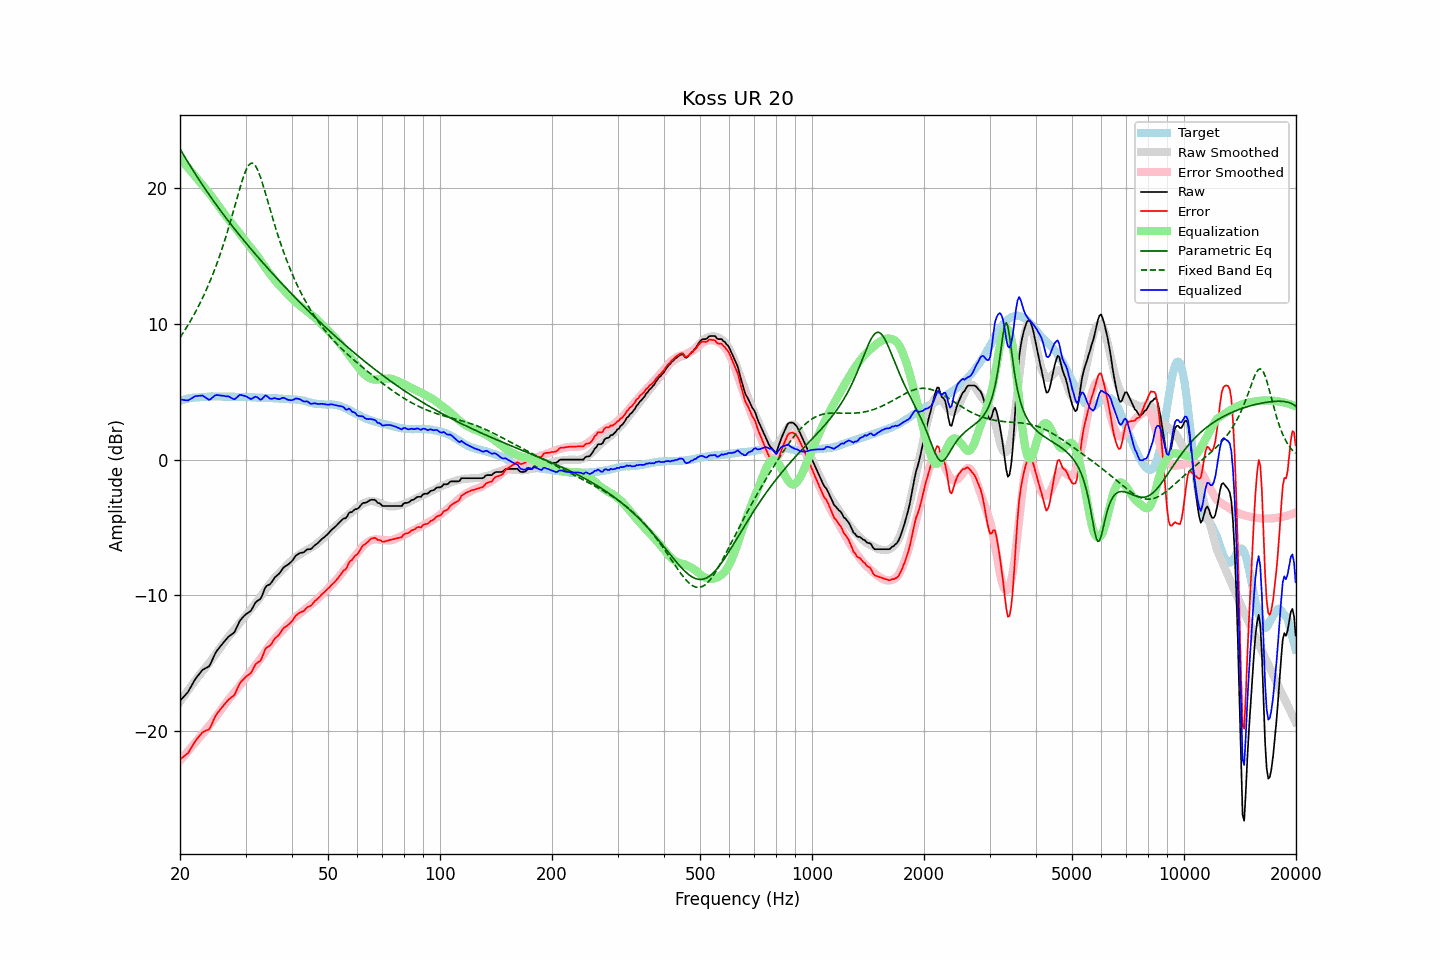

The file beside this chart, header and first rows:
frequency, raw, error, smoothed, error_smoothed, equalization, parametric_eq, fixed_band_eq, equalized_raw, equalized_smoothed, target
20.00, -17.79, -22.12, -17.87, -22.22, 22.22, 22.92, 9.00, 4.43, 4.35, 4.33
20.20, -17.66, -22.03, -17.70, -22.08, 22.08, 22.72, 9.17, 4.42, 4.38, 4.37
20.40, -17.54, -21.94, -17.53, -21.93, 21.93, 22.51, 9.35, 4.39, 4.41, 4.40
20.61, -17.41, -21.84, -17.36, -21.79, 21.79, 22.31, 9.54, 4.38, 4.43, 4.43
20.81, -17.28, -21.75, -17.19, -21.65, 21.65, 22.12, 9.73, 4.37, 4.46, 4.47
21.02, -17.15, -21.66, -17.02, -21.51, 21.51, 21.92, 9.92, 4.36, 4.48, 4.51
21.23, -16.94, -21.46, -16.86, -21.36, 21.36, 21.73, 10.12, 4.42, 4.50, 4.52
21.44, -16.73, -21.27, -16.70, -21.22, 21.22, 21.54, 10.32, 4.50, 4.52, 4.54
21.66, -16.51, -21.07, -16.54, -21.08, 21.08, 21.35, 10.53, 4.57, 4.54, 4.56
21.87, -16.30, -20.87, -16.38, -20.94, 20.94, 21.16, 10.75, 4.64, 4.56, 4.57
22.09, -16.12, -20.70, -16.23, -20.80, 20.80, 20.97, 10.97, 4.68, 4.57, 4.58
22.31, -15.97, -20.55, -16.07, -20.66, 20.66, 20.79, 11.19, 4.69, 4.59, 4.58
22.54, -15.82, -20.41, -15.93, -20.52, 20.52, 20.61, 11.42, 4.70, 4.60, 4.59
22.76, -15.67, -20.27, -15.78, -20.38, 20.38, 20.43, 11.66, 4.72, 4.61, 4.60
22.99, -15.52, -20.12, -15.63, -20.24, 20.24, 20.25, 11.91, 4.72, 4.61, 4.60
23.22, -15.45, -20.06, -15.48, -20.10, 20.10, 20.07, 12.16, 4.65, 4.62, 4.61
23.45, -15.39, -20.01, -15.33, -19.95, 19.95, 19.90, 12.42, 4.57, 4.63, 4.62
23.69, -15.33, -19.96, -15.18, -19.81, 19.81, 19.72, 12.69, 4.48, 4.63, 4.63
23.92, -15.27, -19.91, -15.03, -19.67, 19.67, 19.55, 12.96, 4.40, 4.64, 4.64
24.16, -15.07, -19.72, -14.88, -19.52, 19.52, 19.38, 13.25, 4.45, 4.64, 4.65
24.40, -14.81, -19.46, -14.72, -19.36, 19.36, 19.21, 13.54, 4.56, 4.64, 4.66
24.65, -14.55, -19.20, -14.55, -19.20, 19.20, 19.05, 13.84, 4.65, 4.64, 4.65
24.89, -14.29, -18.94, -14.38, -19.03, 19.03, 18.88, 14.15, 4.74, 4.65, 4.65
25.14, -14.10, -18.75, -14.21, -18.86, 18.86, 18.72, 14.47, 4.76, 4.65, 4.65
25.39, -13.95, -18.60, -14.04, -18.69, 18.69, 18.56, 14.80, 4.74, 4.65, 4.65
25.65, -13.80, -18.45, -13.88, -18.53, 18.53, 18.39, 15.14, 4.73, 4.65, 4.65
25.91, -13.65, -18.28, -13.72, -18.37, 18.37, 18.23, 15.49, 4.71, 4.65, 4.63
26.16, -13.51, -18.15, -13.56, -18.21, 18.21, 18.08, 15.85, 4.70, 4.64, 4.64
26.43, -13.37, -18.01, -13.40, -18.04, 18.04, 17.92, 16.22, 4.67, 4.64, 4.64
26.69, -13.23, -17.87, -13.25, -17.89, 17.89, 17.76, 16.61, 4.66, 4.64, 4.64
26.96, -13.08, -17.72, -13.11, -17.74, 17.74, 17.61, 17.00, 4.66, 4.63, 4.64
27.23, -12.99, -17.63, -12.96, -17.60, 17.60, 17.45, 17.40, 4.61, 4.63, 4.64
27.50, -12.91, -17.55, -12.82, -17.45, 17.45, 17.30, 17.81, 4.54, 4.63, 4.64
27.77, -12.83, -17.46, -12.67, -17.30, 17.30, 17.15, 18.23, 4.47, 4.63, 4.63
28.05, -12.71, -17.34, -12.52, -17.15, 17.15, 17.00, 18.65, 4.44, 4.63, 4.63
28.33, -12.46, -17.07, -12.37, -17.00, 17.00, 16.85, 19.08, 4.54, 4.62, 4.61
28.62, -12.20, -16.82, -12.23, -16.85, 16.85, 16.70, 19.50, 4.65, 4.62, 4.62
28.90, -11.95, -16.57, -12.08, -16.70, 16.70, 16.55, 19.92, 4.75, 4.62, 4.62
29.19, -11.78, -16.39, -11.92, -16.54, 16.54, 16.41, 20.31, 4.76, 4.62, 4.61
29.48, -11.65, -16.27, -11.76, -16.38, 16.38, 16.26, 20.69, 4.73, 4.61, 4.62
29.78, -11.52, -16.14, -11.61, -16.22, 16.22, 16.12, 21.03, 4.70, 4.61, 4.62
30.08, -11.41, -16.03, -11.47, -16.07, 16.07, 15.98, 21.33, 4.66, 4.61, 4.62
30.38, -11.33, -15.93, -11.33, -15.93, 15.93, 15.83, 21.57, 4.60, 4.60, 4.60
30.68, -11.25, -15.85, -11.19, -15.78, 15.78, 15.69, 21.74, 4.53, 4.60, 4.60
30.99, -11.17, -15.76, -11.04, -15.63, 15.63, 15.55, 21.84, 4.46, 4.59, 4.59
31.30, -10.97, -15.56, -10.89, -15.48, 15.48, 15.41, 21.86, 4.50, 4.59, 4.59
31.61, -10.75, -15.34, -10.75, -15.33, 15.33, 15.27, 21.79, 4.58, 4.58, 4.59
31.93, -10.54, -15.11, -10.60, -15.18, 15.18, 15.13, 21.65, 4.64, 4.58, 4.57
32.24, -10.44, -15.00, -10.46, -15.03, 15.03, 15.00, 21.44, 4.59, 4.57, 4.56
32.57, -10.36, -14.92, -10.30, -14.86, 14.86, 14.86, 21.17, 4.50, 4.57, 4.56
32.89, -10.29, -14.85, -10.13, -14.69, 14.69, 14.72, 20.84, 4.40, 4.56, 4.56
33.22, -10.06, -14.62, -9.96, -14.52, 14.52, 14.59, 20.49, 4.46, 4.56, 4.56
33.55, -9.76, -14.31, -9.79, -14.34, 14.34, 14.45, 20.10, 4.59, 4.55, 4.55
33.89, -9.45, -14.00, -9.63, -14.17, 14.17, 14.32, 19.70, 4.72, 4.55, 4.55
34.23, -9.31, -13.86, -9.47, -14.01, 14.01, 14.19, 19.29, 4.70, 4.54, 4.55
34.57, -9.26, -13.80, -9.31, -13.84, 13.84, 14.05, 18.88, 4.58, 4.54, 4.54
34.92, -9.20, -13.73, -9.15, -13.68, 13.68, 13.92, 18.47, 4.48, 4.53, 4.53
35.27, -9.05, -13.58, -9.00, -13.53, 13.53, 13.79, 18.06, 4.48, 4.53, 4.53
35.62, -8.87, -13.39, -8.85, -13.38, 13.38, 13.66, 17.66, 4.50, 4.52, 4.52
35.97, -8.69, -13.20, -8.71, -13.22, 13.22, 13.53, 17.27, 4.53, 4.52, 4.51
... 635 more rows
